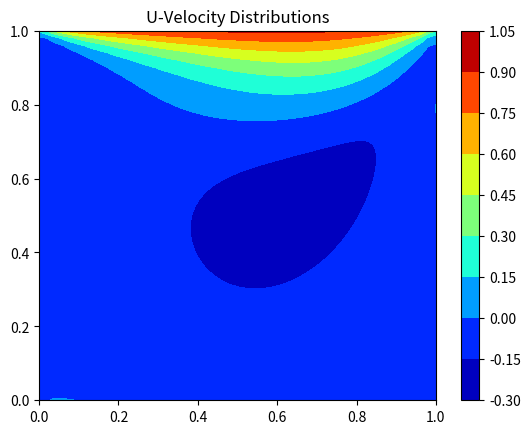
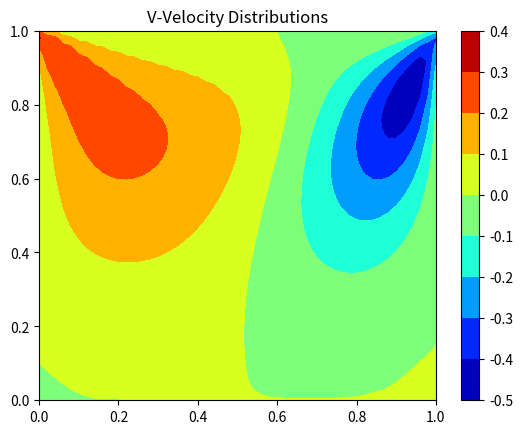
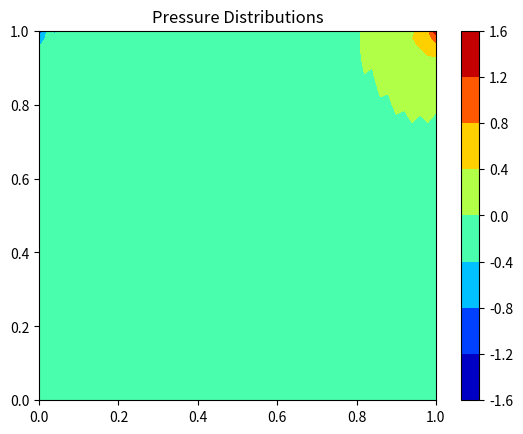

Recreate these plots in Python, in order.

import numpy as np
import matplotlib.pyplot as plt

S =  1;  # Edge Length, Square
ns = 51; # Divisions

ds = S/(ns-1); # Grid size
wallU = 1;     # Lid velocity
nu = 0.01;     # Kinematic viscosity

alphaP = 0.5;  #  
alphaU = 0.7;  # Relaxation 
alphaV = 0.7;  # Factors 

# Face area vectors [R,T,L,B]
ax = ds*np.array([1,0,-1,0]);
ay = ds*np.array([0,1,0,-1]);

# Allocate memory
u = np.zeros((ns,ns));
uPrime = np.zeros((ns,ns));
v = np.zeros((ns,ns));
vPrime = np.zeros((ns,ns));
u0 = np.zeros((ns,ns));
v0 = np.zeros((ns,ns));
p = np.zeros((ns,ns));
pPrime = np.zeros((ns,ns));


error = 1;
tIter = 1;

#Functions 
def coeffsU(u,v):
    an = np.zeros((ns,ns,4)); # ab
    ap = np.zeros((ns,ns));   # ac
    # Inner face velocities for v
    an[0:ns-1,0:ns,1] = nu + 0.5*np.maximum(-(v[0:ns-1,0:ns]+v[1:ns,0:ns])*ay[1],0) # Top Neighbours
    an[1:ns,0:ns,3] = nu + 0.5*np.maximum(-(v[1:ns,0:ns]+v[0:ns-1,0:ns])*ay[3],0) # Bottom Neighbours
    # Inner face velocities for u
    an[0:ns,0:ns-1,0] = nu + 0.5*np.maximum(-(u[0:ns,0:ns-1]+u[0:ns,1:ns])*ax[0],0) # Right Neighbours
    an[0:ns,1:ns,2] = nu + 0.5*np.maximum(-(u[0:ns,1:ns]+u[0:ns,0:ns-1])*ax[2],0) # Left Neighbours
    # Boundary face velocities for v (No inertial terms)
    an[ns-1,0:ns,1] += nu;  # Top Neighbours  
    an[0,0:ns,3] += nu;     # Bottom Neighbours
    # Boundary face velocities for u (No inertial terms)
    an[0:ns,ns-1,0] += nu;  # Right Neighbours
    an[0:ns,0,2] += nu;     # Left Neighbours 
    # ap = sigma(an) + (u|v,phi)
    ap[0:ns,0:ns] = an[0:ns,0:ns,0]+an[0:ns,0:ns,1]+an[0:ns,0:ns,2]+an[0:ns,0:ns,3];
    # v velocity
    ap[0:ns-1,0:ns] += 0.5*(v[0:ns-1,0:ns]+v[1:ns,0:ns])*ay[1];
    ap[1:ns,0:ns] += 0.5*(v[1:ns,0:ns]+v[0:ns-1,0:ns])*ay[3]; 
    # u velocity
    ap[0:ns,0:ns-1] += 0.5*(u[0:ns,0:ns-1]+u[0:ns,1:ns])*ax[0]; 
    ap[0:ns,1:ns] += 0.5*(u[0:ns,1:ns]+u[0:ns,0:ns-1])*ax[2]; 
    return an,ap/alphaV;

def coeffsP(ap):
    ab = np.zeros((ns,ns,4)); # an
    ac = np.zeros((ns,ns));   # ap 
    # Inner faces
    ab[0:ns-1,0:ns,1] = ay[1]**2*0.5*(1/ap[0:ns-1,0:ns] + 1/ap[1:ns,0:ns]);  # Top Neighbours
    ab[1:ns,0:ns,3] = ay[3]**2*0.5*(1/ap[1:ns,0:ns] + 1/ap[0:ns-1,0:ns]);    # Bottom Neighbours
    ab[0:ns,0:ns-1,0] = ax[0]**2*0.5*(1/ap[0:ns,0:ns-1] + 1/ap[0:ns,1:ns]);  # Right Neighbours
    ab[0:ns,1:ns,2] = ax[2]**2*0.5*(1/ap[0:ns,1:ns] + 1/ap[0:ns,0:ns-1]);    # Left Neighbours
    # Boundary faces 
    ab[ns-1,0:ns,1] += ay[1]**2*(1/ap[ns-1,0:ns]); # Top face
    ab[0,0:ns,3] += ay[3]**2*(1/ap[0,0:ns]);       # Bottom face
    ab[0:ns,ns-1,0] += ax[0]**2*(1/ap[0:ns,ns-1]); # Right face
    ab[0:ns,0,2] += ax[2]**2*0.5*(1/ap[0:ns,0]);   # Left face
    # ac = sigma(ab)
    ac[0:ns,0:ns] = ab[0:ns,0:ns,0]+ab[0:ns,0:ns,1]+ab[0:ns,0:ns,2]+ab[0:ns,0:ns,3];
    return ab,ac
    
def pfA(p,a):
    pf = np.zeros((ns,ns));
    # Internal faces
    pf[0:ns-1,0:ns] += 0.5*(p[0:ns-1,0:ns]+p[1:ns,0:ns])*a[1]; # +=? 
    pf[1:ns,0:ns] += 0.5*(p[1:ns,0:ns]+p[0:ns-1,0:ns])*a[3]; 
    pf[0:ns,0:ns-1] += 0.5*(p[0:ns,0:ns-1]+p[0:ns,1:ns])*a[0]; 
    pf[0:ns,1:ns] += 0.5*(p[0:ns,1:ns]+p[0:ns,0:ns-1])*a[2];
    # Boundary faces
    pf[ns-1,0:ns] += p[ns-1,0:ns]*a[1]; # Top face
    pf[0,0:ns] += p[0,0:ns]*a[3];       # Bottom face
    pf[0:ns,ns-1] += p[0:ns,ns-1]*a[0]; # Right face
    pf[0:ns,0] += p[0:ns,0]*a[2];       # Left face 
    return pf;

def interiorProduct(an,u):
    un = np.zeros((ns,ns));
    un[0:ns-1,0:ns] += an[0:ns-1,0:ns,1]*u[1:ns,0:ns];  # Top face +=?
    un[1:ns,0:ns] += an[1:ns,0:ns,3]*u[0:ns-1,0:ns];   # Bottom face
    un[0:ns,0:ns-1] += an[0:ns,0:ns-1,0]*u[0:ns,1:ns]; # Right face
    un[0:ns,1:ns] += an[0:ns,1:ns,2]*u[0:ns,0:ns-1];   # Left face
    return un;

def boundaryProductU(an,u):
    un = np.zeros((ns,ns));
    un[ns-1,0:ns] += an[ns-1,0:ns,1]*(2*wallU - u[ns-1,0:ns]); # Top face 
    un[0,0:ns]  += -an[0,0:ns,3]*u[0,0:ns];                     # Bottom face +=?
    un[0:ns,0] += -an[0:ns,0,2]*u[0:ns,0];                     # Left face
    un[0:ns,ns-1] += -an[0:ns,ns-1,0]*u[0:ns,ns-1];            # Right face 
    return un;

def boundaryProductV(an,v):
    un = np.zeros((ns,ns));
    un[ns-1,0:ns] += -an[ns-1,0:ns,1]*v[ns-1,0:ns];  # Top face 
    un[0,0:ns] += -an[0,0:ns,3]*v[0,0:ns];           # Bottom face
    un[0:ns,0] += -an[0:ns,0,2]*v[0:ns,0];           # Left face
    un[0:ns,ns-1] += -an[0:ns,ns-1,0]*v[0:ns,ns-1];  # Right face 
    return un;

def intExtProductP(pPrime,ab):
    pf = np.zeros((ns,ns));
    # Internal faces
    pf[0:ns-1,0:ns] += ab[0:ns-1,0:ns,1]*pPrime[1:ns,0:ns];
    pf[1:ns,0:ns] += ab[1:ns,0:ns,3]*pPrime[0:ns-1,0:ns];
    pf[0:ns,0:ns-1] += ab[0:ns,0:ns-1,0]*pPrime[0:ns,1:ns];
    pf[0:ns,1:ns] += ab[0:ns,1:ns,2]*pPrime[0:ns,0:ns-1];
    # Boundary faces
    pf[ns-1,0:ns] += ab[ns-1,0:ns,1]*pPrime[ns-1,0:ns];
    pf[0,0:ns] += ab[0,0:ns,3]*pPrime[0,0:ns];
    pf[0:ns,ns-1] += ab[0:ns,ns-1,0]*pPrime[0:ns,ns-1];
    pf[0:ns,0] += ab[0:ns,0,2]*pPrime[0:ns,0];
    return pf;
       
def uEqn(u,v,p,an,pn):
    err = 1;
    uIter = 1;
    
    while(err>1e-4 and uIter<20):
        un = ((interiorProduct(an,u) + boundaryProductU(an,u)) - pfA(p,ax))/ap + (1-alphaU)*u0;
        vn = ((interiorProduct(an,v) + boundaryProductV(an,v)) - pfA(p,ay))/ap + (1-alphaV)*v0;
        err = (np.linalg.norm(un-u) + np.linalg.norm(vn-v))/(ns*ns);
        u = un.copy(); v = vn.copy();
        uIter += 1;
    return u,v

# Rhie-Chow momentum interpolation technique    
def rcInterp(p,u,v,ap):
    pf = np.zeros((ns,ns));
    # Inner cells with 2 neighbours
    pf[1:ns-2,0:ns] += 0.25*((p[2:ns-1,0:ns]-p[0:ns-3,0:ns])/ap[1:ns-2,0:ns] + (p[3:ns,0:ns]-p[1:ns-2,0:ns])/ap[2:ns-1,0:ns])*ay[1]**2; # Top Face +=? 
    pf[2:ns-1,0:ns] += 0.25*((p[2:ns-1,0:ns]-p[0:ns-3,0:ns])/ap[1:ns-2,0:ns] + (p[3:ns,0:ns]-p[1:ns-2,0:ns])/ap[2:ns-1,0:ns])*ay[3]**2; # Bottom Face
    pf[0:ns,1:ns-2] += 0.25*((p[0:ns,2:ns-1]-p[0:ns,0:ns-3])/ap[0:ns,1:ns-2] + (p[0:ns,3:ns]-p[0:ns,1:ns-2])/ap[0:ns,2:ns-1])*ax[0]**2; # Right Face
    pf[0:ns,2:ns-1] += 0.25*((p[0:ns,2:ns-1]-p[0:ns,0:ns-3])/ap[0:ns,1:ns-2] + (p[0:ns,3:ns]-p[0:ns,1:ns-2])/ap[0:ns,2:ns-1])*ax[2]**2; # Left Face           
    # Boundary cells with 1 neighbour
    pf[1,0:ns] += 0.5*(0.5*(p[2,0:ns]-p[0,0:ns])/ap[1,0:ns] + (p[1,0:ns]-p[0,0:ns])/ap[0,0:ns])*ay[3]**2; # Bottom Face [1]
    pf[0,0:ns] += 0.5*(0.5*(p[2,0:ns]-p[0,0:ns])/ap[1,0:ns] + (p[1,0:ns]-p[0,0:ns])/ap[0,0:ns])*ay[1]**2; # Top Face [0]
    pf[0,0:ns] += 0.5*((p[1,0:ns]-p[0,0:ns])/ap[0,0:ns])*ay[3]**2; # Bottom Face [0]
    pf[ns-2,0:ns] += 0.5*(0.5*(p[ns-1,0:ns]-p[ns-3,0:ns])/ap[ns-2,0:ns] + (p[ns-1,0:ns]-p[ns-2,0:ns])/ap[ns-1,0:ns])*ay[1]**2; # Top Face [ns-2]
    pf[ns-1,0:ns] += 0.5*(0.5*(p[ns-1,0:ns]-p[ns-3,0:ns])/ap[ns-2,0:ns] + (p[ns-1,0:ns]-p[ns-2,0:ns])/ap[ns-1,0:ns])*ay[3]**2; # Bottom Face [ns-1]
    pf[ns-1,0:ns] += 0.5*((p[ns-1,0:ns]-p[ns-2,0:ns])/ap[ns-1,0:ns])*ay[1]**2; # Top Face [ns-1]
    pf[0:ns,1] += 0.5*(0.5*(p[0:ns,2]-p[0:ns,0])/ap[0:ns,1] + (p[0:ns,1]-p[0:ns,0])/ap[0:ns,0])*ax[2]**2; # Left Face [1]
    pf[0:ns,0] += 0.5*(0.5*(p[0:ns,2]-p[0:ns,0])/ap[0:ns,1] + (p[0:ns,1]-p[0:ns,0])/ap[0:ns,0])*ax[0]**2; # Right Face [0]
    pf[0:ns,0] += 0.5*((p[0:ns,1]-p[0:ns,0])/ap[0:ns,0])*ax[2]**2; # Left Face [0]
    pf[0:ns,ns-2] += 0.5*(0.5*(p[0:ns,ns-1]-p[0:ns,ns-3])/ap[0:ns,ns-2] + (p[0:ns,ns-1]-p[0:ns,ns-2])/ap[0:ns,ns-1])*ax[0]**2; # Right Face [ns-2]
    pf[0:ns,ns-1] += 0.5*(0.5*(p[0:ns,ns-1]-p[0:ns,ns-3])/ap[0:ns,ns-2] + (p[0:ns,ns-1]-p[0:ns,ns-2])/ap[0:ns,ns-1])*ax[2]**2; # Left Face [ns-1]
    pf[0:ns,ns-1] += 0.5*((p[0:ns,ns-1]-p[0:ns,ns-2])/ap[0:ns,ns-1])*ax[0]**2; # Right Face [ns-1]
    # pf - grad(p)
    pf[0:ns-1,0:ns] -= (p[1:ns,0:ns]-p[0:ns-1,0:ns])*ay[1]**2*0.5*(1/ap[1:ns,0:ns] + 1/ap[0:ns-1,0:ns]); 
    pf[1:ns,0:ns] -= (p[1:ns,0:ns]-p[0:ns-1,0:ns])*ay[3]**2*0.5*(1/ap[1:ns,0:ns] + 1/ap[0:ns-1,0:ns]);
    pf[0:ns,0:ns-1] -= (p[0:ns,1:ns]-p[0:ns,0:ns-1])*ax[0]**2*0.5*(1/ap[0:ns,1:ns] + 1/ap[0:ns,0:ns-1]);
    pf[0:ns,1:ns] -= (p[0:ns,1:ns]-p[0:ns,0:ns-1])*ax[2]**2*0.5*(1/ap[0:ns,1:ns] + 1/ap[0:ns,0:ns-1]);
    # momentum interpolation
    un = np.zeros((ns,ns));
    un[0:ns-1,0:ns] += 0.5*(v[0:ns-1,0:ns]+v[1:ns,0:ns])*ay[1] + (1-alphaV)*0.5*(v0[0:ns-1,0:ns]+v0[1:ns,0:ns])*ay[1];
    un[1:ns,0:ns] += 0.5*(v[1:ns,0:ns]+v[0:ns-1,0:ns])*ay[3] + (1-alphaV)*0.5*(v0[1:ns,0:ns]+v0[0:ns-1,0:ns])*ay[3];
    un[0:ns,0:ns-1] += 0.5*(u[0:ns,0:ns-1]+u[0:ns,1:ns])*ax[0] + (1-alphaU)*0.5*(u0[0:ns,0:ns-1]+u0[0:ns,1:ns])*ax[0];
    un[0:ns,1:ns] += 0.5*(u[0:ns,1:ns]+u[0:ns,0:ns-1])*ax[2] + (1-alphaU)*0.5*(u0[0:ns,1:ns]+u0[0:ns,0:ns-1])*ax[2];
    return un+pf;

def nonRcInterp(u,v):    
    un = np.zeros((ns,ns));
    un[0:ns-1,0:ns] += 0.5*(v[0:ns-1,0:ns]+v[1:ns,0:ns])*ay[1]; 
    un[1:ns,0:ns] += 0.5*(v[1:ns,0:ns]+v[0:ns-1,0:ns])*ay[3];
    un[0:ns,0:ns-1] += 0.5*(u[0:ns,0:ns-1]+u[0:ns,1:ns])*ax[0];
    un[0:ns,1:ns] += 0.5*(u[0:ns,1:ns]+u[0:ns,0:ns-1])*ax[2];
    return un;
    
def pEqn(pPrime,u,v,p,ap):
    err = 1;
    pIter = 1;
    # Coefficient estimation function
    ab,ac = coeffsP(ap);
    # Rhie-chow interpolation
    mStar = rcInterp(p,u,v,ap);
    # Non Rhie-chow formulation
    # mStar = nonRcInterp(u,v);
    pPrime[:,:] = 0;
    while(err>1e-4 and pIter<300):
        pn = (intExtProductP(pPrime,ab)-mStar)/ac;
        err = np.linalg.norm(pn-pPrime)/(ns*ns);
        pPrime = pn.copy();
        pIter += 1;
    return pPrime;
      
# SIMPLE Algorithm    
while(error>1e-7 and tIter<1000):
    u0 = u.copy();
    v0 = v.copy();
    # Coefficient estimation function
    an,ap = coeffsU(u,v);
    # Momentum equation
    u,v = uEqn(u,v,p,an,ap)
    # Pressure correction
    pPrime = pEqn(pPrime,u,v,p,ap)
    # Update velocity
    uPrime = u - pfA(pPrime,ax)/ap;
    vPrime = v - pfA(pPrime,ay)/ap;
    # Relax pressure
    pPrime = p + pPrime*alphaP;
    error  = (np.linalg.norm(pPrime-p)+np.linalg.norm(uPrime-u)
             +np.linalg.norm(vPrime-v))/(ns*ns);
    print(error);
    p = pPrime.copy(); 
    u = uPrime.copy(); 
    v = vPrime.copy();
    tIter += 1;

plt.figure(1)
cfu = plt.contourf(np.linspace(0,S,ns),np.linspace(0,S,ns),u,cmap='jet')
cb = plt.colorbar(cfu)
plt.title('U-Velocity Distributions')
plt.figure(2)
cfu = plt.contourf(np.linspace(0,S,ns),np.linspace(0,S,ns),v,cmap='jet')
cb = plt.colorbar(cfu)
plt.title('V-Velocity Distributions')
plt.figure(3)
cfu = plt.contourf(np.linspace(0,S,ns),np.linspace(0,S,ns),p,cmap='jet')
cb = plt.colorbar(cfu)
plt.title('Pressure Distributions')


















